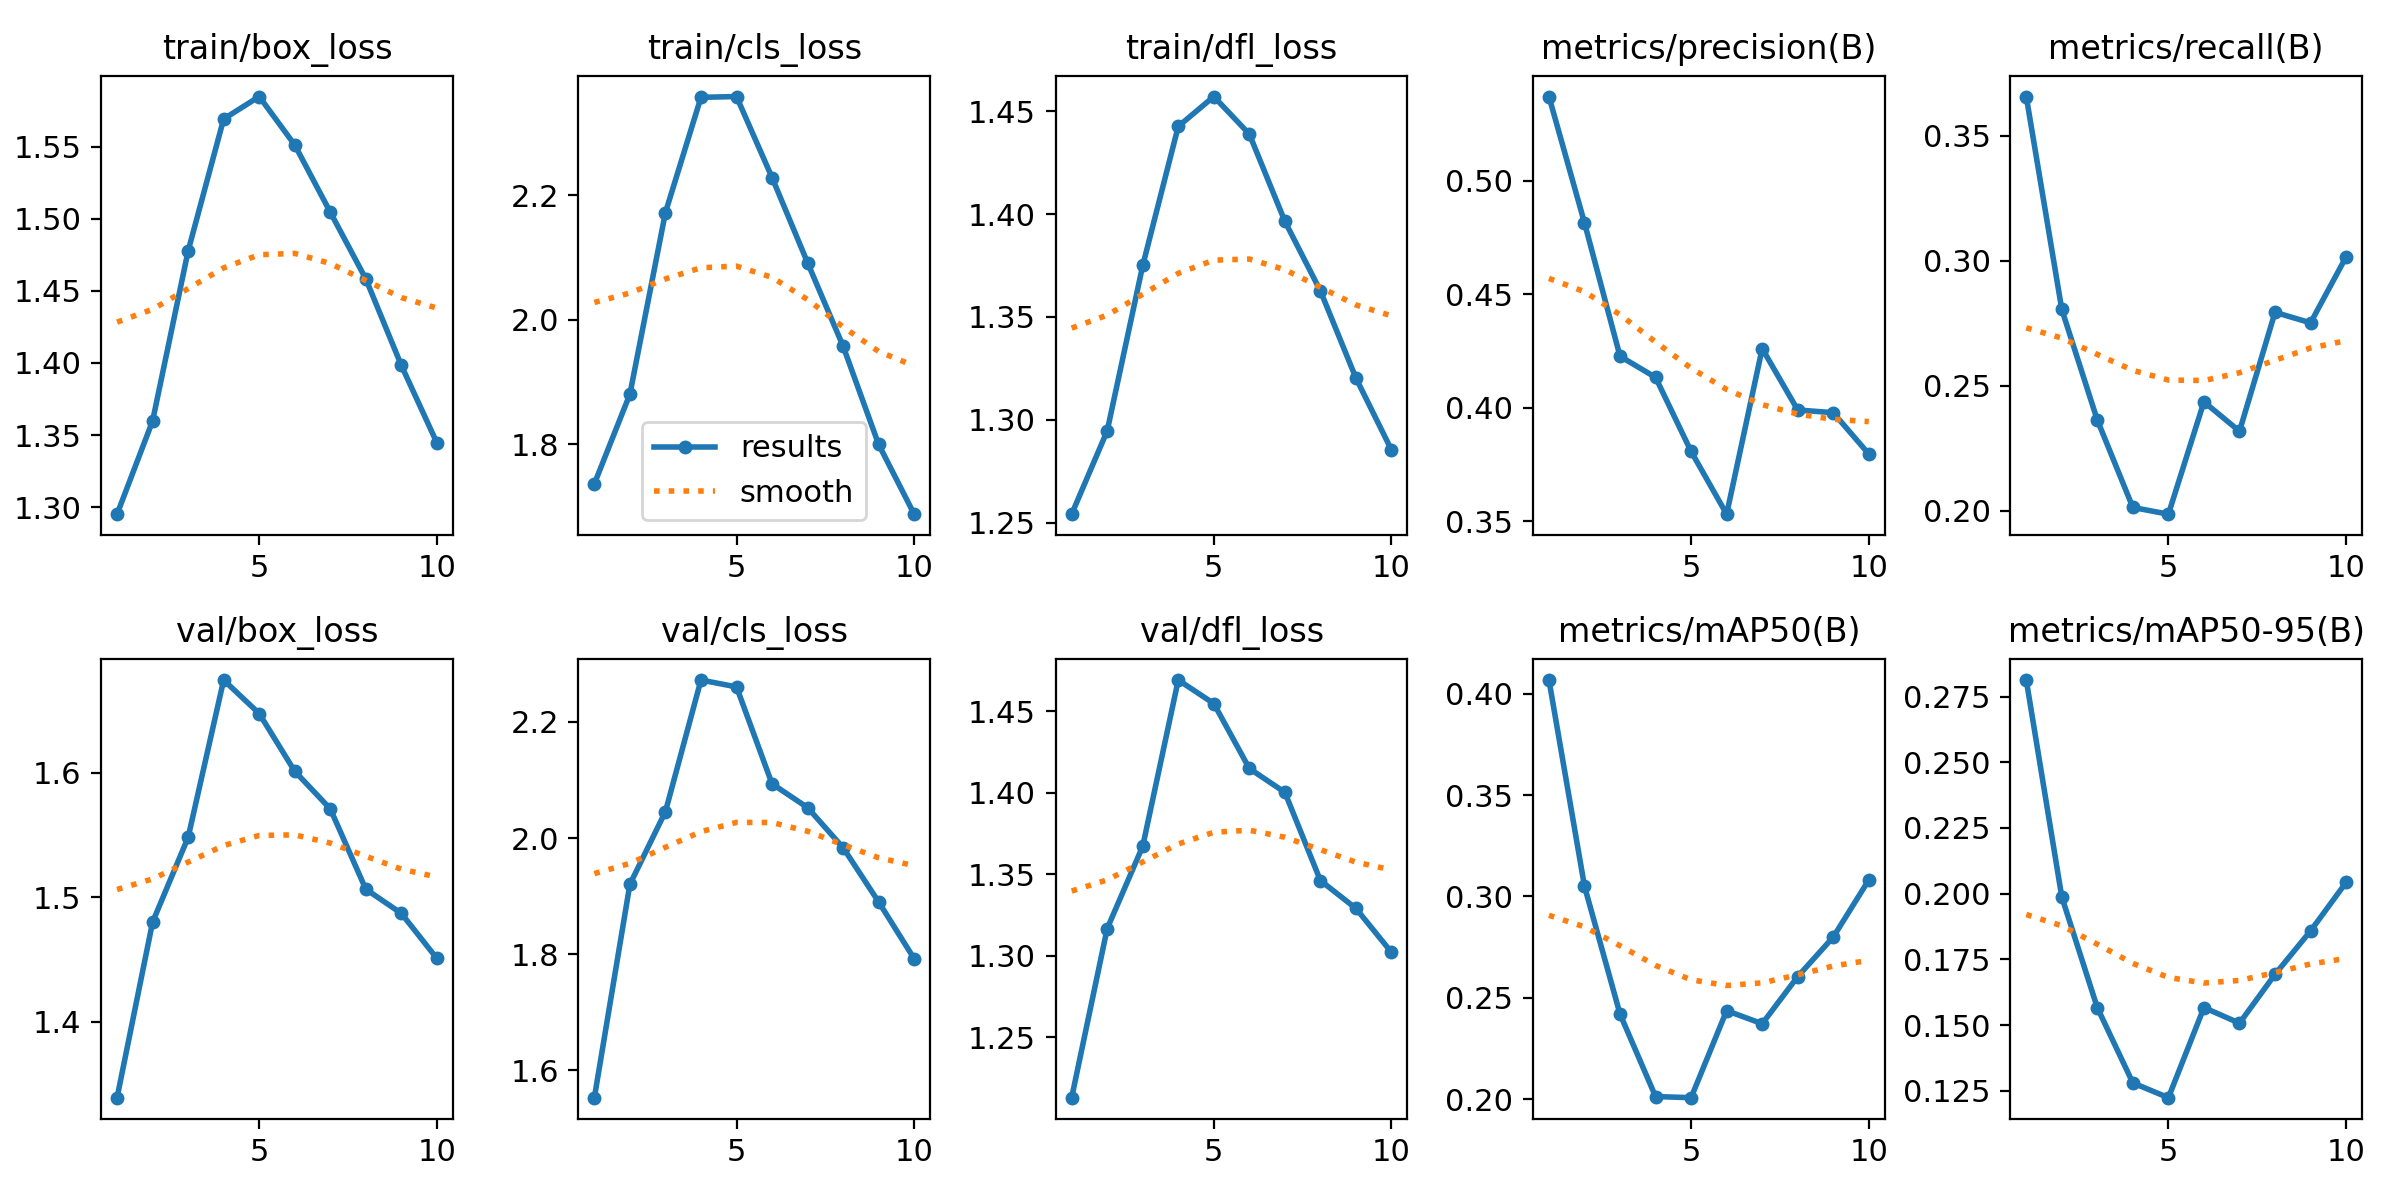

Values plotted in this chart, from the file beside it:
epoch, time, train/box_loss, train/cls_loss, train/dfl_loss, metrics/precision(B), metrics/recall(B), metrics/mAP50(B), metrics/mAP50-95(B), val/box_loss, val/cls_loss, val/dfl_loss, lr/pg0, lr/pg1, lr/pg2
1, 83.63, 1.295, 1.736, 1.254, 0.5371, 0.3657, 0.4067, 0.2813, 1.339, 1.553, 1.213, 0.003327, 0.003327, 0.07006
2, 158.7, 1.36, 1.88, 1.295, 0.4815, 0.2805, 0.305, 0.1987, 1.48, 1.92, 1.317, 0.006001, 0.006001, 0.0394
3, 235.5, 1.478, 2.172, 1.375, 0.4227, 0.2363, 0.242, 0.1566, 1.548, 2.046, 1.367, 0.008015, 0.008015, 0.008081
4, 312.6, 1.569, 2.357, 1.443, 0.4134, 0.2013, 0.2013, 0.128, 1.674, 2.272, 1.469, 0.00703, 0.00703, 0.00703
5, 387.8, 1.585, 2.358, 1.457, 0.3808, 0.1986, 0.2008, 0.1223, 1.648, 2.26, 1.455, 0.00604, 0.00604, 0.00604
6, 468.8, 1.551, 2.228, 1.439, 0.3531, 0.2436, 0.2437, 0.1566, 1.601, 2.094, 1.415, 0.00505, 0.00505, 0.00505
7, 549.4, 1.505, 2.091, 1.397, 0.4261, 0.2318, 0.2372, 0.1507, 1.571, 2.053, 1.4, 0.00406, 0.00406, 0.00406
8, 625, 1.458, 1.957, 1.363, 0.399, 0.2794, 0.2605, 0.1693, 1.507, 1.984, 1.346, 0.00307, 0.00307, 0.00307
9, 704.8, 1.398, 1.8, 1.32, 0.3978, 0.2752, 0.28, 0.1858, 1.487, 1.89, 1.329, 0.00208, 0.00208, 0.00208
10, 782.9, 1.345, 1.688, 1.285, 0.3796, 0.3015, 0.3081, 0.2042, 1.451, 1.792, 1.302, 0.00109, 0.00109, 0.00109
